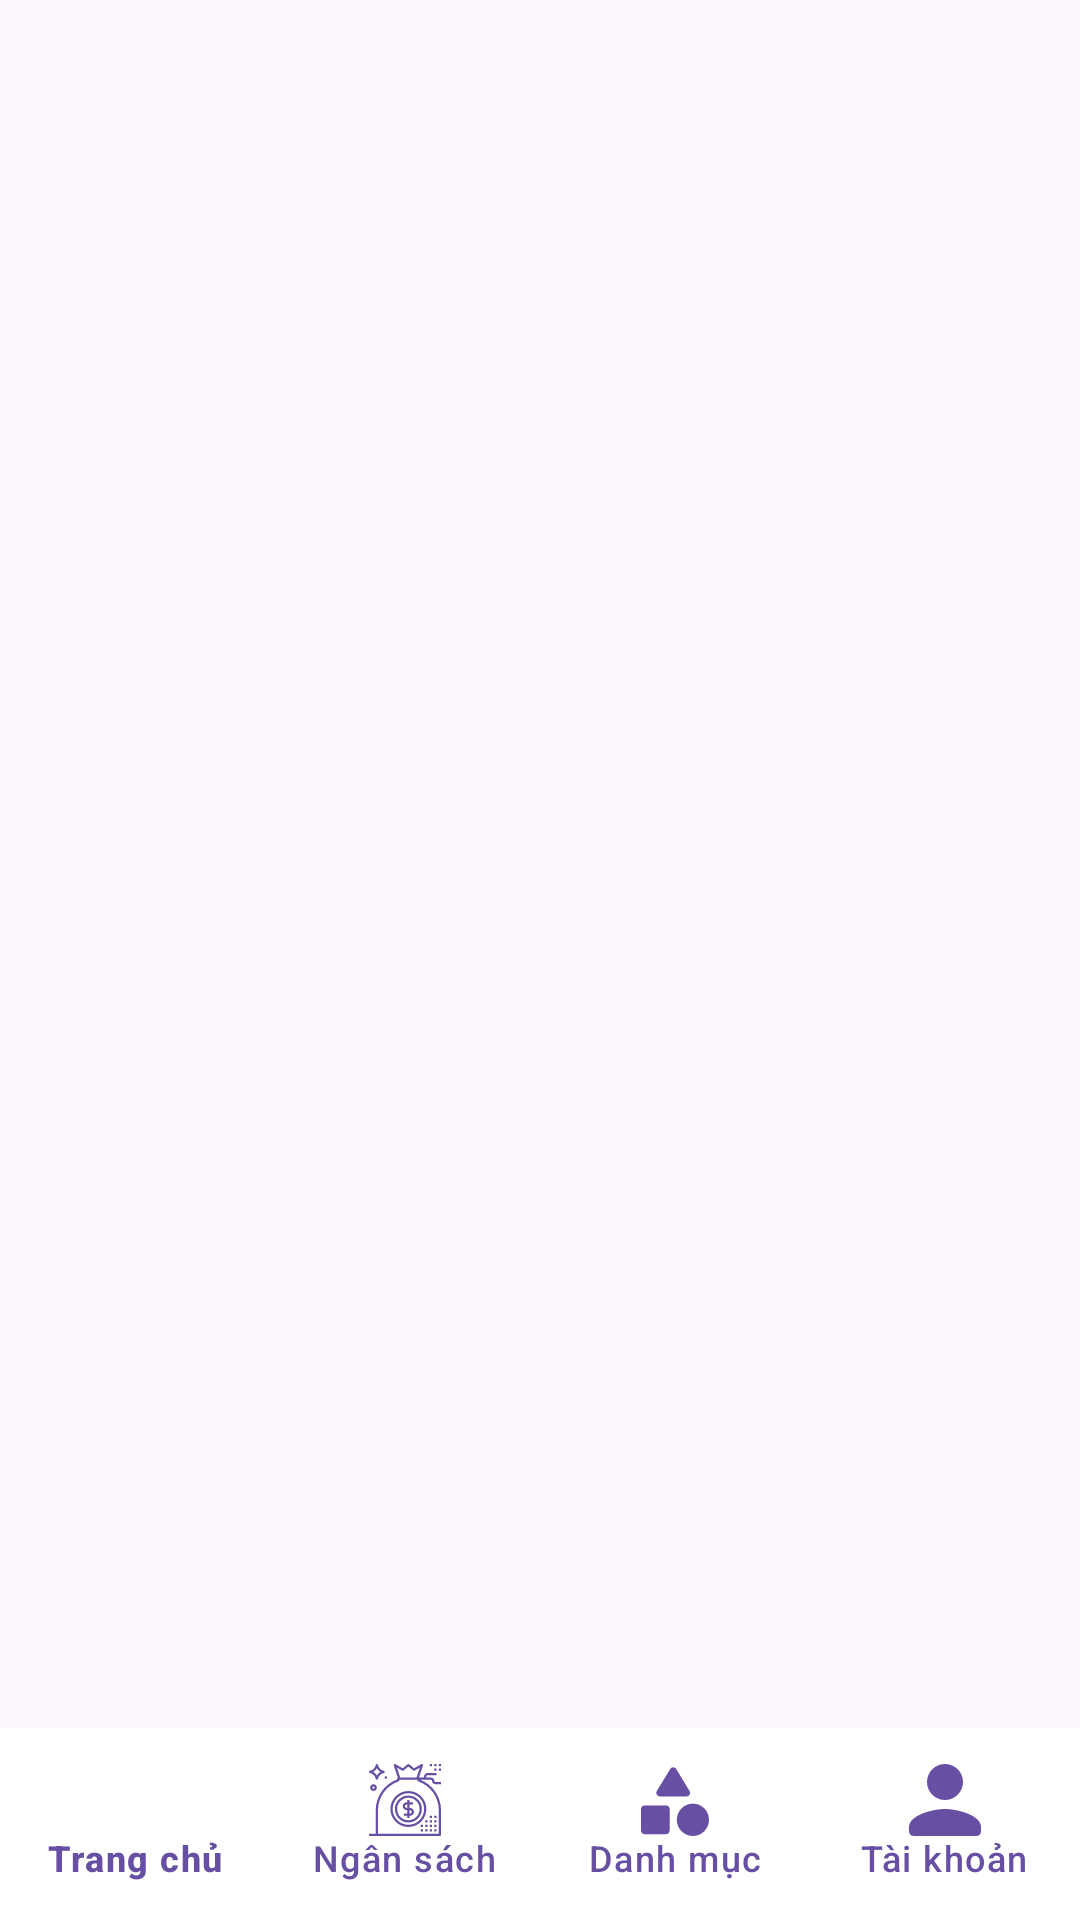

Layout XML and referenced resources for this Android screen:
<!-- AndroidManifest.xml: application theme Theme.FinancialManagement -->
<!-- res/layout/activity_main.xml -->
<?xml version="1.0" encoding="utf-8"?>
<androidx.constraintlayout.widget.ConstraintLayout xmlns:android="http://schemas.android.com/apk/res/android"
    xmlns:app="http://schemas.android.com/apk/res-auto"
    xmlns:tools="http://schemas.android.com/tools"
    android:id="@+id/main"
    android:fitsSystemWindows="true"
    android:layout_width="match_parent"
    android:layout_height="match_parent"
    tools:context=".MainActivity">

    <FrameLayout
        android:id="@+id/fragment_container"
        android:layout_width="match_parent"
        android:layout_height="0dp"
        app:layout_constraintBottom_toTopOf="@+id/navigation_bar"
        app:layout_constraintEnd_toEndOf="parent"
        app:layout_constraintHeight_percent="0.9"
        app:layout_constraintHorizontal_bias="0.0"
        app:layout_constraintStart_toStartOf="parent"
        app:layout_constraintTop_toTopOf="parent" />

    <RelativeLayout
        android:id="@+id/navigation_bar"
        android:layout_width="match_parent"
        android:layout_height="0dp"
        app:layout_constraintTop_toBottomOf="@+id/fragment_container"
        app:layout_constraintBottom_toBottomOf="parent"
        app:layout_constraintHeight_percent="0.1"
        app:layout_constraintStart_toStartOf="parent"
        app:layout_constraintEnd_toEndOf="parent"
        tools:background="@color/red">

        <com.google.android.material.bottomnavigation.BottomNavigationView
            android:id="@+id/bottom_navigation"
            android:layout_width="match_parent"
            android:layout_height="match_parent"
            android:layout_alignParentBottom="true"
            android:background="@color/white"
            app:itemIconTint="@color/purple_6750A4"
            app:itemTextColor="@color/purple_6750A4"
            app:labelVisibilityMode="labeled"
            app:menu="@menu/bottom_nav_menu"
            tools:visibility="visible" />

    </RelativeLayout>

</androidx.constraintlayout.widget.ConstraintLayout>
<!-- resources referenced by this layout -->
<resources>
  <color name="purple_6750A4">#6750A4</color>
  <color name="red">#FF0000</color>
  <color name="white">#FFFFFF</color>
  <style name="Theme.FinancialManagement" parent="Base.Theme.FinancialManagement" />
  <style name="Base.Theme.FinancialManagement" parent="Theme.Material3.DayNight.NoActionBar">
          
          
      </style>
</resources>
